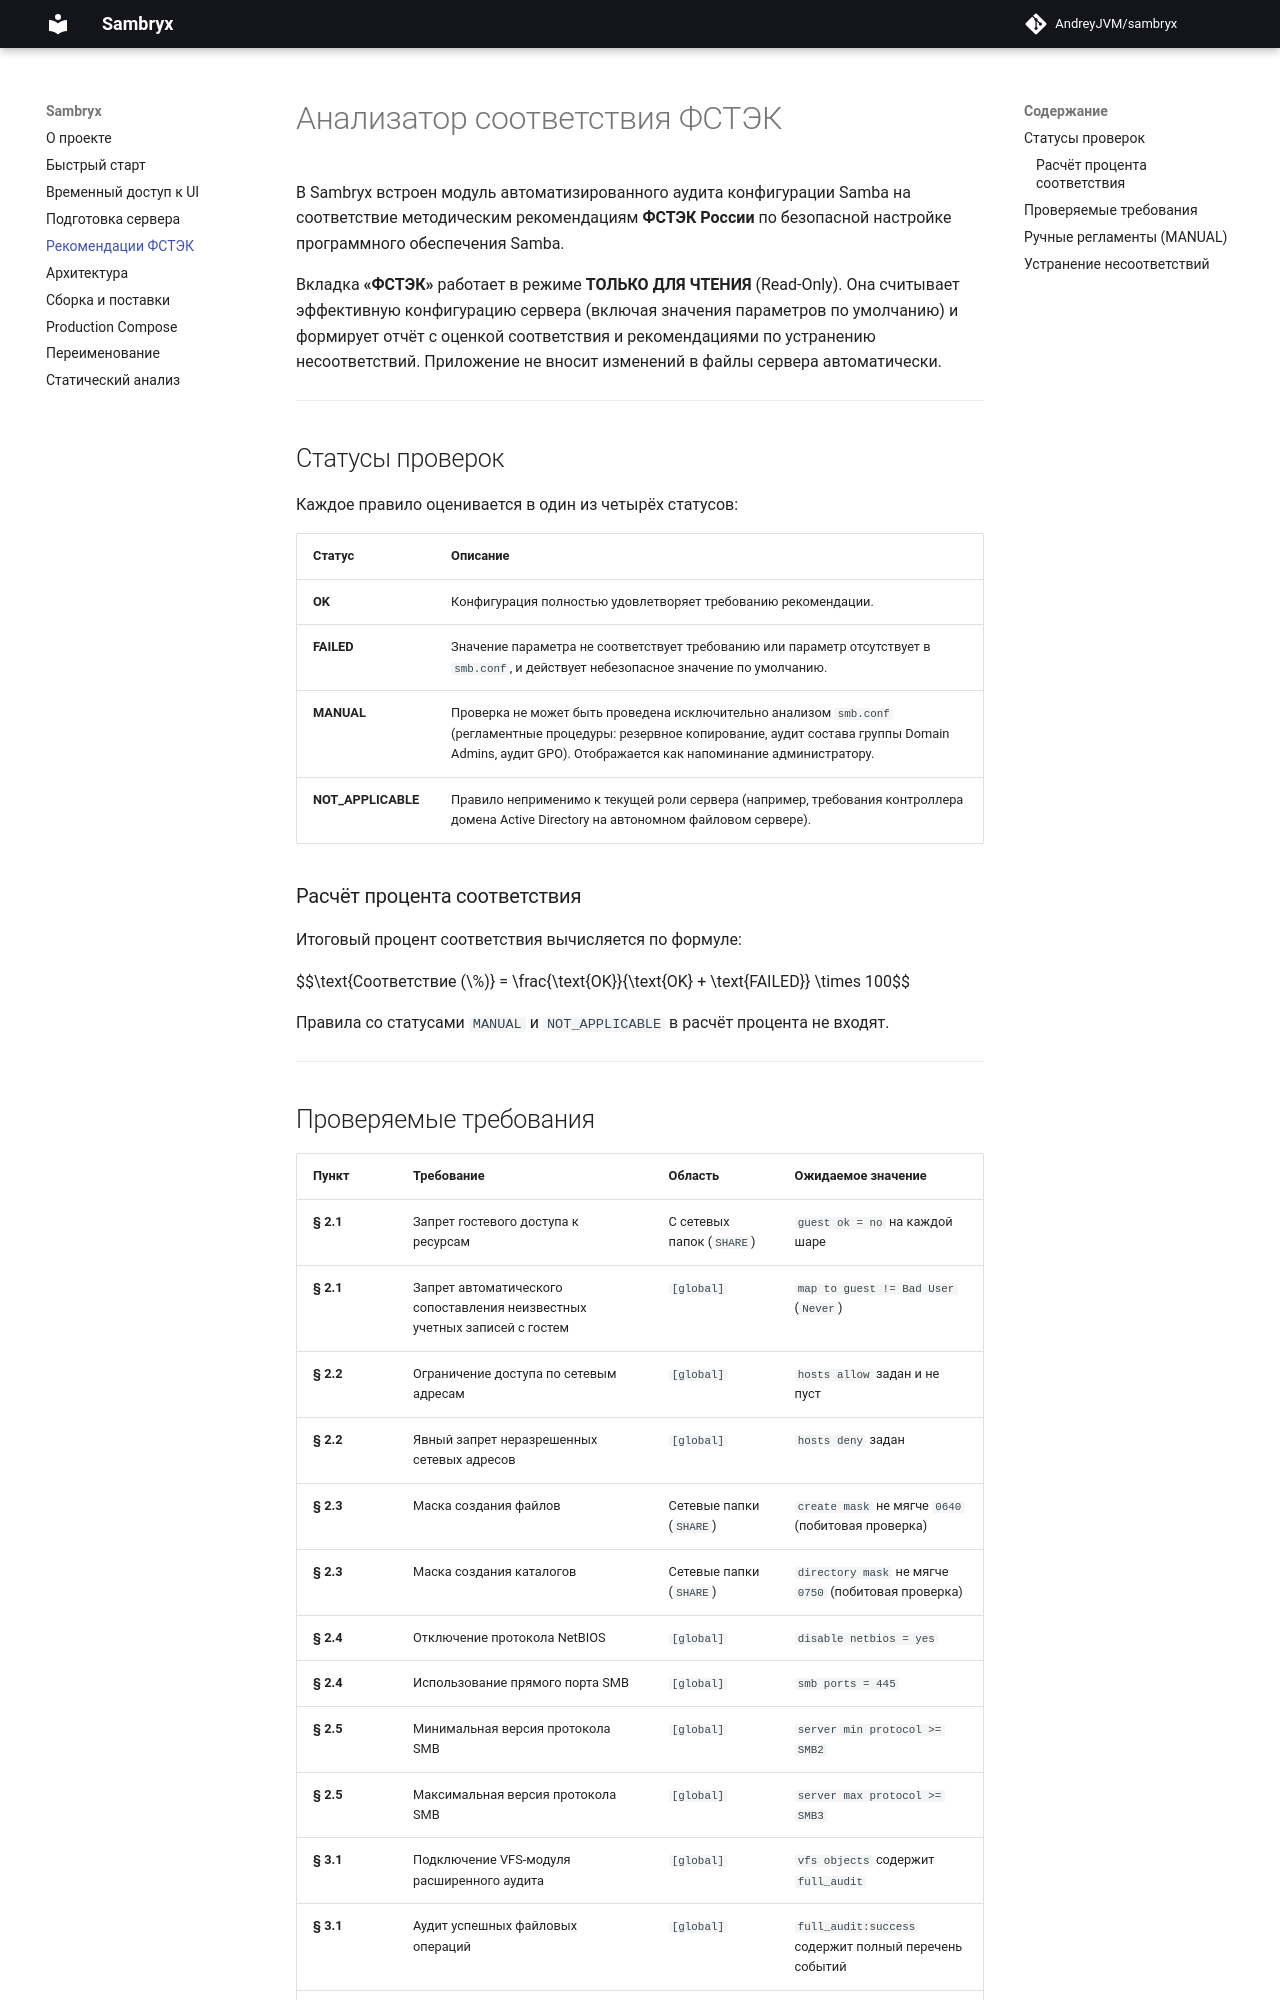

repository: AndreyJVM/samba-web-ui · page: fstec/index.html · generator: mkdocs

# Анализатор соответствия ФСТЭК

В Sambryx встроен модуль автоматизированного аудита конфигурации Samba на соответствие методическим рекомендациям **ФСТЭК России** по безопасной настройке программного обеспечения Samba.

Вкладка **«ФСТЭК»** работает в режиме **ТОЛЬКО ДЛЯ ЧТЕНИЯ** (Read-Only). Она считывает эффективную конфигурацию сервера (включая значения параметров по умолчанию) и формирует отчёт с оценкой соответствия и рекомендациями по устранению несоответствий. Приложение не вносит изменений в файлы сервера автоматически.

---

## Статусы проверок

Каждое правило оценивается в один из четырёх статусов:

| Статус | Описание |
|---|---|
| **OK** | Конфигурация полностью удовлетворяет требованию рекомендации. |
| **FAILED** | Значение параметра не соответствует требованию или параметр отсутствует в `smb.conf`, и действует небезопасное значение по умолчанию. |
| **MANUAL** | Проверка не может быть проведена исключительно анализом `smb.conf` (регламентные процедуры: резервное копирование, аудит состава группы Domain Admins, аудит GPO). Отображается как напоминание администратору. |
| **NOT_APPLICABLE** | Правило неприменимо к текущей роли сервера (например, требования контроллера домена Active Directory на автономном файловом сервере). |

### Расчёт процента соответствия
Итоговый процент соответствия вычисляется по формуле:

$$\text{Соответствие (\%)} = \frac{\text{OK}}{\text{OK} + \text{FAILED}} \times 100$$

Правила со статусами `MANUAL` и `NOT_APPLICABLE` в расчёт процента не входят.

---
